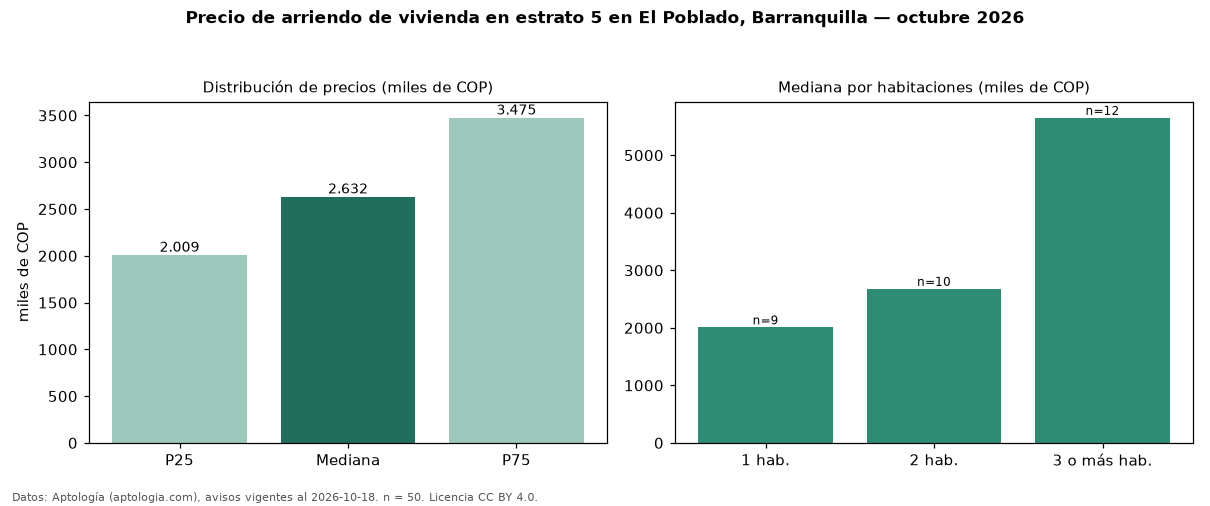

The data file committed next to this chart (first rows):
seccion, metrica, valor, moneda, n
precio, p25, 2008597, COP, 50
precio, mediana, 2631755, COP, 50
precio, p75, 3475000, COP, 50
precio, minimo, 1400000, COP, 50
precio, maximo, 22000000, COP, 50
m2, mediana_precio_m2, 38654, COP, 49
m2, area_mediana_m2, 69.0, m2, 49
admin, mediana_admin_mes, 455000, COP, 27
banos, mediana_banos, 2.0, , 
parqueadero, pct_con_parqueadero, 100.0, %, 48
estrato, estrato_mas_frecuente, 5, , 50
habitaciones, 1, 2008129, COP, 9
habitaciones, 2, 2677500, COP, 10
habitaciones, 3+, 5650000, COP, 12
fuente, fecha_datos, 2026-10-18, , 
fuente, atribucion, https://www.aptologia.com/arriendo/barra…, , 
fuente, licencia, CC BY 4.0, , 
